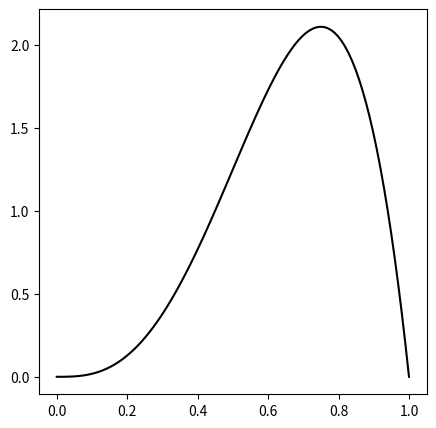

Write Python code to recreate this figure. (Note: this script raises an exception after producing the figure.)
# -*- coding: utf-8 -*-
"""
Created on Wed Mar 14 14:43:29 2018

[redacted]
"""
from scipy import integrate
from scipy.optimize import fsolve
from scipy.stats import beta
import numpy as np
import matplotlib.pyplot as plt

x = np.linspace(0,1,100)
alp = 4
bet = 2
y = beta.pdf(x,alp,bet)
k = 10
#q = np.sort(np.random.rand(1,k))
qinit = np.linspace(0,1,num = k,endpoint = True).reshape(1,k)
q = np.zeros((1,k))
q_true = np.zeros((1,k))
for b in range(k):
    q[0,b] = qinit[0,b]
    q_true[0,b] = qinit[0,b]
fig1 = plt.figure(figsize=(5,5))
plt.plot(x,y,color = 'k')
#plt.scatter(q,-0.1*np.ones((1,k)), color = 'green')
plt.ion()
q[0,0] = 0
q[0,k-1] = 1
#
def myIntFunc(v,l):
    return 2*(l-v)*beta.pdf(v,alp,bet)
#
def myIntFunc2(v,l,xans):
    return 2*(l-v)*(xans[0]*v**2+xans[1]*v+xans[2])
#
def myEqn(l,xpp1,xpm1,m,c):
    return 1.0/8*(l-xpp1)**2*(m*(l+xpp1)/2+c) - 1.0/8*(l-xpm1)**2*(m*(l+xpm1)/2+c) + 2*(l*c/2*(xpp1-xpm1)+1.0/8*(l*m-c)*((l+xpp1)**2-(l+xpm1)**2)-m/24*((l+xpp1)**3-(l+xpm1)**3))
#    
def myFunc(l,xpm1,xpp1):
    y = 1.0/8*(l-xpp1)**2*beta.pdf(l/2+xpp1/2,alp,bet) - 1.0/8*(l-xpm1)**2*beta.pdf(l/2+xpm1/2,alp,bet) +integrate.quad(myIntFunc,l/2+xpm1/2,l/2+xpp1/2,args=(l,))
    #integrate.quad(myIntFunc,xpm1,l,args=(l,)) - (xpp1-l)**2*(beta.pdf(l,alp,bet))
    return y
#
def poly_calc(x,xans):
    return (xans[0]*x**2+xans[1]*x+xans[2])
#
def myFunc2(l,xpm1,xpp1,xans):
    y = 1.0/8*(l-xpp1)**2*poly_calc(l/2+xpp1/2,xans) - 1.0/8*(l-xpm1)**2*poly_calc(l/2+xpm1/2,xans) +integrate.quad(myIntFunc2,l/2+xpm1/2,l/2+xpp1/2,args=(l,xans))
    return y
#
itr = 1
while itr <20:
    '''plt.clf()
    plt.plot(x,y)
    plt.scatter(qinit,0*np.ones((1,k)), color = 'green')
    plt.scatter(q_true,-0.1*np.ones((1,k)), color = 'orange', marker = 'D')
    plt.scatter(q,np.zeros((1,k)), color = 'orange')
    #plt.title('Iteration # = ' + str(itr))
    plt.grid()
    plt.pause(0.5)
    #plt.show()
    #time.sleep(1)'''
    for a in range(2,k-1,2): # Loop for even points
        xpp1 = q[0,a+1]
        xpm1 = q[0,a-1]
        ypp1 = beta.pdf(xpp1,alp,bet)
        ypm1 = beta.pdf(xpm1,alp,bet)
        #
        #myFunc = @(l) quad(@(v)2*(l-v).*(-6*v.*(v-1)),xpm1,l) - (xpp1-l)^2*(-6*l.*(l-1));
        q_true[0,a] = fsolve(myFunc,args=(xpm1,xpp1),x0 = xpp1/2+xpm1/2);
        #
        if (xpm1 == 0) or (xpp1 == 1):
            xp = q[0,a]
            yp = beta.pdf(xp,alp,bet)
            e = np.array([[xpm1**2, xpm1, 1],[xp**2,xp,1],[xpp1**2,xpp1,1]])
            f = np.array([ypm1,yp,ypp1])
            xans = np.linalg.solve(e, f)
            q[0,a] = fsolve(myFunc2,args=(xpm1,xpp1,xans),x0 = xpp1/2+xpm1/2)
        else:
            m = (ypp1-ypm1)/(xpp1 - xpm1)
            c = (ypm1*xpp1 - ypp1*xpm1)/(xpp1-xpm1)
            q[0,a] = fsolve(myEqn,args=(xpp1,xpm1,m,c),x0 = xpp1/2+xpm1/2)
    #
    for a in range(1,k-1,2): # Loop for odd points
        xpp1 = q[0,a+1]
        xpm1 = q[0,a-1]
        ypp1 = beta.pdf(xpp1,alp,bet)
        ypm1 = beta.pdf(xpm1,alp,bet)
        #
        #myFunc = @(l) quad(@(v)2*(l-v).*(-6*v.*(v-1)),xpm1,l) - (xpp1-l)^2*(-6*l.*(l-1));
        q_true[0,a] = fsolve(myFunc,args=(xpm1,xpp1),x0 = xpp1/2+xpm1/2);
        #
        if (xpm1 == 0) or (xpp1 == 1):
            xp = q[0,a]
            yp = beta.pdf(xp,alp,bet)
            e = np.array([[xpm1**2, xpm1, 1],[xp**2,xp,1],[xpp1**2,xpp1,1]])
            f = np.array([ypm1,yp,ypp1])
            xans = np.linalg.solve(e, f)
            q[0,a] = fsolve(myFunc2,args=(xpm1,xpp1,xans),x0 = xpp1/2+xpm1/2)
        else:
            m = (ypp1-ypm1)/(xpp1 - xpm1)
            c = (ypm1*xpp1 - ypp1*xpm1)/(xpp1-xpm1)
            q[0,a] = fsolve(myEqn,args=(xpp1,xpm1,m,c),x0 = xpp1/2+xpm1/2)
    itr += 1

# Compute the error encountered
def errCostFunc(x,l):
    return (l-x)**2*beta.pdf(x,alp,bet)


err = 0
for aa in range(1,k-1):
    if k==3:
        err += integrate.quad(errCostFunc,q[0,aa-1],q[0,aa+1],args=(q[0,aa],))[0]
    elif aa == 1:
        err += integrate.quad(errCostFunc,q[0,aa],0.5*q[0,aa+1]+0.5*q[0,aa],args=(q[0,aa],))[0]
    elif aa==k-1:
        err += integrate.quad(errCostFunc,0.5*q[0,aa-1]+0.5*q[0,aa],q[0,aa+1],args=(q[0,aa],))[0]
    else:
        err += integrate.quad(errCostFunc,0.5*q[0,aa-1]+0.5*q[0,aa],0.5*q[0,aa+1]+0.5*q[0,aa],args=(q[0,aa],))[0]

print('Total Approx. Error is '+ str(err))


err_true = 0
for aa in range(1,k-1):
    if k==3:
        err_true += integrate.quad(errCostFunc,q_true[0,aa-1],q_true[0,aa+1],args=(q_true[0,aa],))[0]
    elif aa == 1:
        err_true += integrate.quad(errCostFunc,q_true[0,aa],0.5*q_true[0,aa+1]+0.5*q_true[0,aa],args=(q_true[0,aa],))[0]
    elif aa==k-1:
        err_true += integrate.quad(errCostFunc,0.5*q_true[0,aa-1]+0.5*q_true[0,aa],q_true[0,aa+1],args=(q_true[0,aa],))[0]
    else:
        err_true += integrate.quad(errCostFunc,0.5*q_true[0,aa-1]+0.5*q_true[0,aa],0.5*q_true[0,aa+1]+0.5*q_true[0,aa],args=(q_true[0,aa],))[0]

print('Total True Error is '+ str(err_true))

plt.scatter(q,np.zeros((1,k)), color = 'black',facecolors='none', label='Linear Approx.')
plt.scatter(q_true,-0.1*np.ones((1,k)), color = 'black', marker = 'D', facecolors='none',label='True Solution')
#plt.scatter(q_init,-0.1*np.ones((1,k)), color = 'green')
plt.grid(alpha=0.45)
plt.xlabel('$x$',fontsize=18)
plt.ylabel('$f_X(x)$',fontsize=18)
plt.legend(bbox_to_anchor=(0.875,0.3),loc =5,fontsize=18, framealpha=0.95)
#plt.legend(fontsize=18)
plt.savefig('fig_lloyd_app_true.pdf',bbox_inches='tight')
plt.show()

